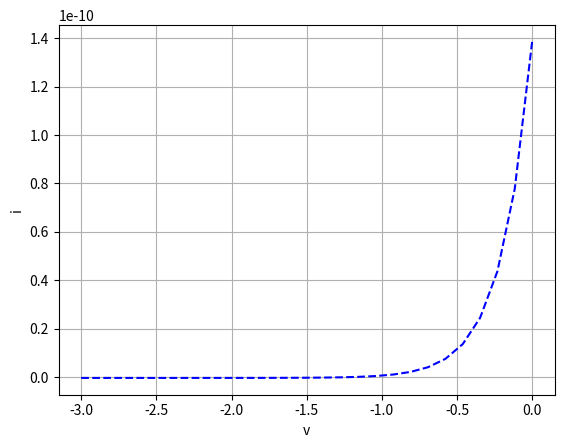

Python code for this plot:
# Azul

import matplotlib.pyplot as plt
import numpy as np
from scipy.optimize import curve_fit

def Funcion(v, a, b, c):
    i = a* (np.exp(b*(v+c))-0.0372)
    return i

def Raiz(b, c):
    v0 = (np.log(0.0372)/b) -c
    return v0

v = np.linspace (-3,0,27)
a=  8.199802068631756e-12
b=  4.9749112820496695
c=  0.5686002548151077

iplot = Funcion(v, a, b, c)
plt.plot(v, iplot, '--', color='blue')

v0 = Raiz(b,c)

print()
print("A: ", a) 
print("B: ",b)
print("C: ",c)
print("V0: ",v0)
print()

plt.xlabel('v')
plt.ylabel('i')
plt.grid()
plt.show()